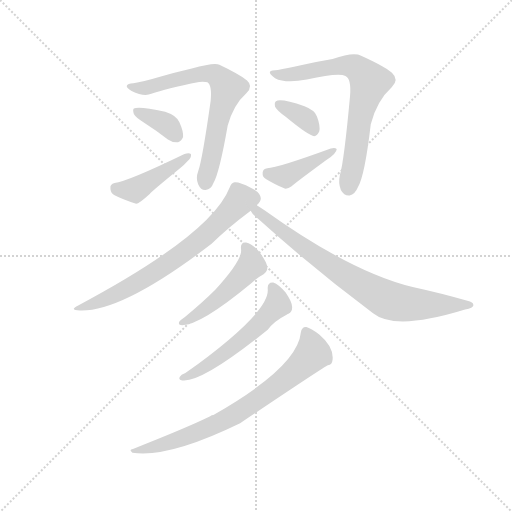
t = 0.00 s
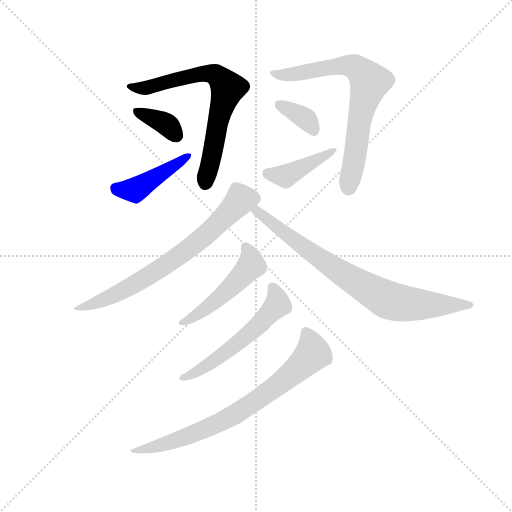
t = 1.58 s
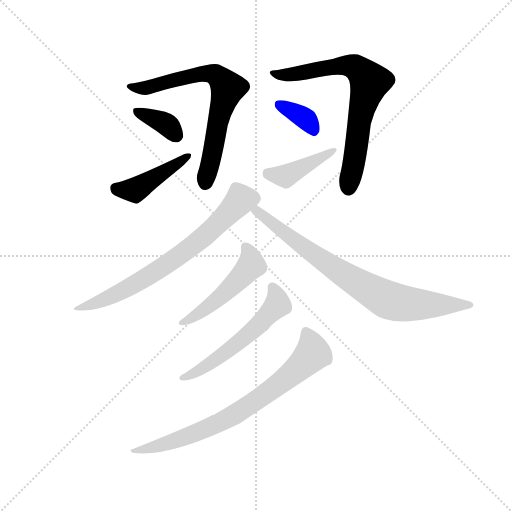
t = 3.15 s
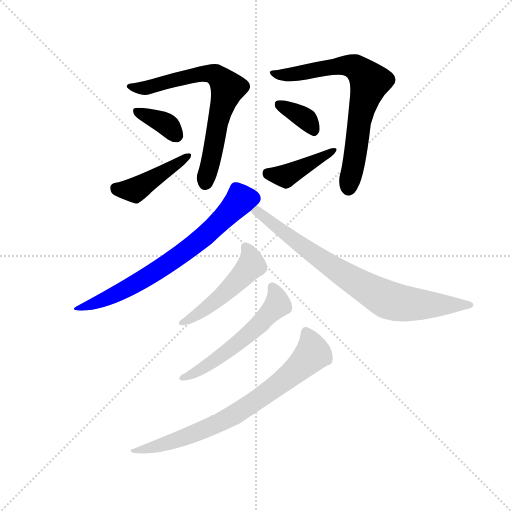
t = 4.73 s
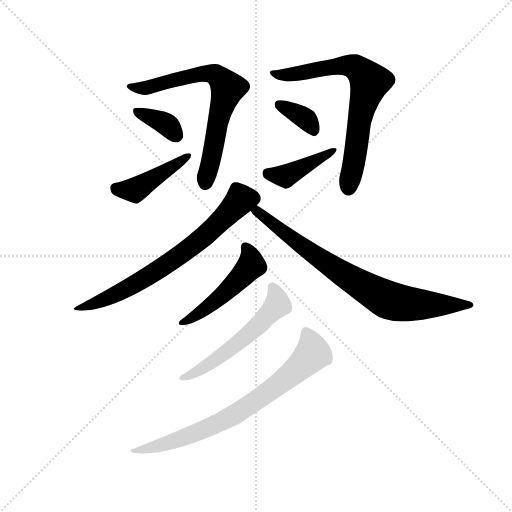
t = 6.30 s
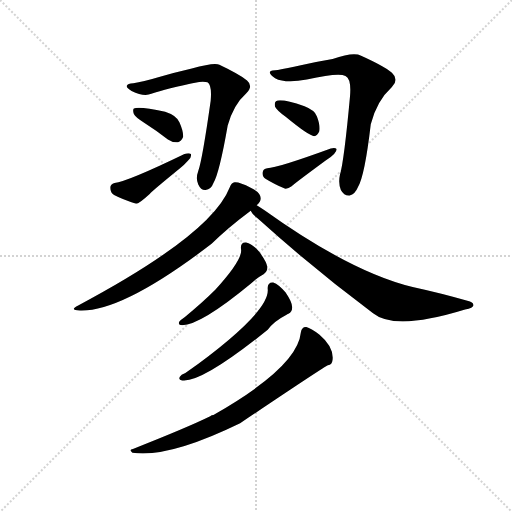
t = 7.88 s

The animated SVG that drew these frames (rendered in a browser with its animation timeline set to each time). Animation: 11 CSS @keyframes rules; one cycle of 7.88 s.

<svg version="1.1" viewBox="0 0 1024 1024" xmlns="http://www.w3.org/2000/svg">
  <g stroke="lightgray" stroke-dasharray="1,1" stroke-width="1" transform="scale(4, 4)">
    <line x1="0" y1="0" x2="256" y2="256"></line>
    <line x1="256" y1="0" x2="0" y2="256"></line>
    <line x1="128" y1="0" x2="128" y2="256"></line>
    <line x1="0" y1="128" x2="256" y2="128"></line>
  </g>
  <g transform="scale(0.92, -0.92) translate(60, -850)">
    <style type="text/css">
      
        @keyframes keyframes0 {
          from {
            stroke: blue;
            stroke-dashoffset: 694;
            stroke-width: 128;
          }
          69% {
            animation-timing-function: step-end;
            stroke: blue;
            stroke-dashoffset: 0;
            stroke-width: 128;
          }
          to {
            stroke: black;
            stroke-width: 1024;
          }
        }
        #make-me-a-hanzi-animation-0 {
          animation: keyframes0 0.8147786458333334s both;
          animation-delay: 0s;
          animation-timing-function: linear;
        }
      
        @keyframes keyframes1 {
          from {
            stroke: blue;
            stroke-dashoffset: 359;
            stroke-width: 128;
          }
          54% {
            animation-timing-function: step-end;
            stroke: blue;
            stroke-dashoffset: 0;
            stroke-width: 128;
          }
          to {
            stroke: black;
            stroke-width: 1024;
          }
        }
        #make-me-a-hanzi-animation-1 {
          animation: keyframes1 0.5421549479166666s both;
          animation-delay: 0.8147786458333334s;
          animation-timing-function: linear;
        }
      
        @keyframes keyframes2 {
          from {
            stroke: blue;
            stroke-dashoffset: 433;
            stroke-width: 128;
          }
          58% {
            animation-timing-function: step-end;
            stroke: blue;
            stroke-dashoffset: 0;
            stroke-width: 128;
          }
          to {
            stroke: black;
            stroke-width: 1024;
          }
        }
        #make-me-a-hanzi-animation-2 {
          animation: keyframes2 0.6023763020833334s both;
          animation-delay: 1.35693359375s;
          animation-timing-function: linear;
        }
      
        @keyframes keyframes3 {
          from {
            stroke: blue;
            stroke-dashoffset: 720;
            stroke-width: 128;
          }
          70% {
            animation-timing-function: step-end;
            stroke: blue;
            stroke-dashoffset: 0;
            stroke-width: 128;
          }
          to {
            stroke: black;
            stroke-width: 1024;
          }
        }
        #make-me-a-hanzi-animation-3 {
          animation: keyframes3 0.8359375s both;
          animation-delay: 1.9593098958333335s;
          animation-timing-function: linear;
        }
      
        @keyframes keyframes4 {
          from {
            stroke: blue;
            stroke-dashoffset: 355;
            stroke-width: 128;
          }
          54% {
            animation-timing-function: step-end;
            stroke: blue;
            stroke-dashoffset: 0;
            stroke-width: 128;
          }
          to {
            stroke: black;
            stroke-width: 1024;
          }
        }
        #make-me-a-hanzi-animation-4 {
          animation: keyframes4 0.5388997395833334s both;
          animation-delay: 2.7952473958333335s;
          animation-timing-function: linear;
        }
      
        @keyframes keyframes5 {
          from {
            stroke: blue;
            stroke-dashoffset: 413;
            stroke-width: 128;
          }
          57% {
            animation-timing-function: step-end;
            stroke: blue;
            stroke-dashoffset: 0;
            stroke-width: 128;
          }
          to {
            stroke: black;
            stroke-width: 1024;
          }
        }
        #make-me-a-hanzi-animation-5 {
          animation: keyframes5 0.5861002604166666s both;
          animation-delay: 3.334147135416667s;
          animation-timing-function: linear;
        }
      
        @keyframes keyframes6 {
          from {
            stroke: blue;
            stroke-dashoffset: 706;
            stroke-width: 128;
          }
          70% {
            animation-timing-function: step-end;
            stroke: blue;
            stroke-dashoffset: 0;
            stroke-width: 128;
          }
          to {
            stroke: black;
            stroke-width: 1024;
          }
        }
        #make-me-a-hanzi-animation-6 {
          animation: keyframes6 0.8245442708333334s both;
          animation-delay: 3.9202473958333335s;
          animation-timing-function: linear;
        }
      
        @keyframes keyframes7 {
          from {
            stroke: blue;
            stroke-dashoffset: 787;
            stroke-width: 128;
          }
          72% {
            animation-timing-function: step-end;
            stroke: blue;
            stroke-dashoffset: 0;
            stroke-width: 128;
          }
          to {
            stroke: black;
            stroke-width: 1024;
          }
        }
        #make-me-a-hanzi-animation-7 {
          animation: keyframes7 0.8904622395833334s both;
          animation-delay: 4.744791666666667s;
          animation-timing-function: linear;
        }
      
        @keyframes keyframes8 {
          from {
            stroke: blue;
            stroke-dashoffset: 489;
            stroke-width: 128;
          }
          61% {
            animation-timing-function: step-end;
            stroke: blue;
            stroke-dashoffset: 0;
            stroke-width: 128;
          }
          to {
            stroke: black;
            stroke-width: 1024;
          }
        }
        #make-me-a-hanzi-animation-8 {
          animation: keyframes8 0.64794921875s both;
          animation-delay: 5.63525390625s;
          animation-timing-function: linear;
        }
      
        @keyframes keyframes9 {
          from {
            stroke: blue;
            stroke-dashoffset: 554;
            stroke-width: 128;
          }
          64% {
            animation-timing-function: step-end;
            stroke: blue;
            stroke-dashoffset: 0;
            stroke-width: 128;
          }
          to {
            stroke: black;
            stroke-width: 1024;
          }
        }
        #make-me-a-hanzi-animation-9 {
          animation: keyframes9 0.7008463541666666s both;
          animation-delay: 6.283203125s;
          animation-timing-function: linear;
        }
      
        @keyframes keyframes10 {
          from {
            stroke: blue;
            stroke-dashoffset: 755;
            stroke-width: 128;
          }
          71% {
            animation-timing-function: step-end;
            stroke: blue;
            stroke-dashoffset: 0;
            stroke-width: 128;
          }
          to {
            stroke: black;
            stroke-width: 1024;
          }
        }
        #make-me-a-hanzi-animation-10 {
          animation: keyframes10 0.8644205729166666s both;
          animation-delay: 6.984049479166667s;
          animation-timing-function: linear;
        }
      
    </style>
    
      <path d="M 230 669 Q 217 668 216 664 Q 213 660 226 652 Q 253 639 269 646 Q 300 658 373 672 Q 386 673 391 671 Q 401 665 398 631 Q 380 504 371 478 Q 365 462 371 449 Q 377 436 387 437 Q 399 438 404 452 Q 417 474 435 577 Q 447 622 476 648 Q 491 663 477 675 Q 461 688 417 709 Q 407 715 357 701 Q 318 692 284 682 Q 251 672 230 669 Z" fill="lightgray"></path>
    
      <path d="M 255 582 Q 280 566 305 547 Q 315 540 327 541 Q 334 542 338 552 Q 339 564 330 584 Q 324 599 299 607 Q 241 620 231 614 Q 228 611 231 602 Q 234 595 255 582 Z" fill="lightgray"></path>
    
      <path d="M 189 452 Q 179 449 180 441 Q 180 431 188 426 Q 207 416 236 407 Q 242 407 266 429 Q 267 432 332 485 Q 341 492 348 500 Q 357 507 355 515 Q 351 519 341 515 Q 217 455 189 452 Z" fill="lightgray"></path>
    
      <path d="M 544 698 Q 529 698 527 694 Q 524 690 538 680 Q 560 668 607 677 Q 676 693 691 685 Q 704 679 701 642 Q 688 500 679 470 Q 675 452 681 437 Q 688 424 700 425 Q 712 428 718 443 Q 733 468 746 580 Q 759 631 792 661 Q 808 677 792 692 Q 774 707 725 729 Q 709 738 663 722 Q 626 716 594 708 Q 563 701 544 698 Z" fill="lightgray"></path>
    
      <path d="M 561 596 Q 612 554 623 554 Q 630 555 634 564 Q 637 576 629 597 Q 625 610 602 619 Q 550 637 540 630 Q 536 627 538 618 Q 541 611 561 596 Z" fill="lightgray"></path>
    
      <path d="M 521 484 Q 512 483 511 475 Q 510 465 518 461 Q 534 451 559 440 Q 566 439 574 445 Q 580 451 648 501 Q 672 516 672 526 Q 668 530 659 527 Q 544 485 521 484 Z" fill="lightgray"></path>
    
      <path d="M 498 404 Q 507 411 507 419 Q 506 432 485 442 Q 461 455 450 454 Q 443 453 439 442 Q 399 340 110 186 Q 89 176 114 175 Q 207 172 400 320 Q 433 353 485 392 L 498 404 Z" fill="lightgray"></path>
    
      <path d="M 485 392 Q 488 385 498 377 Q 621 266 751 169 Q 799 130 951 177 Q 969 181 969 186 Q 970 193 956 196 Q 901 212 837 226 Q 702 259 515 393 Q 505 400 498 404 C 473 420 466 415 485 392 Z" fill="lightgray"></path>
    
      <path d="M 464 308 Q 468 286 408 220 Q 380 192 342 161 Q 333 155 330 151 Q 326 144 336 143 Q 376 143 485 233 Q 501 248 513 254 Q 522 260 521 270 Q 520 280 504 302 Q 489 320 475 323 Q 462 324 464 308 Z" fill="lightgray"></path>
    
      <path d="M 522 222 Q 526 186 437 111 Q 397 77 343 39 Q 333 35 331 31 Q 327 24 336 23 Q 378 17 522 133 Q 534 151 563 166 Q 564 167 567 168 Q 576 172 575 183 Q 575 193 561 214 Q 546 232 534 236 Q 521 237 522 222 Z" fill="lightgray"></path>
    
      <path d="M 594 127 Q 587 52 404 -52 Q 400 -52 397 -55 Q 346 -80 229 -126 Q 219 -127 228 -134 Q 306 -146 462 -70 Q 645 53 653 56 Q 662 57 663 68 Q 666 96 634 123 Q 616 136 606 139 Q 596 140 594 127 Z" fill="lightgray"></path>
    
    
      <clipPath id="make-me-a-hanzi-clip-0">
        <path d="M 230 669 Q 217 668 216 664 Q 213 660 226 652 Q 253 639 269 646 Q 300 658 373 672 Q 386 673 391 671 Q 401 665 398 631 Q 380 504 371 478 Q 365 462 371 449 Q 377 436 387 437 Q 399 438 404 452 Q 417 474 435 577 Q 447 622 476 648 Q 491 663 477 675 Q 461 688 417 709 Q 407 715 357 701 Q 318 692 284 682 Q 251 672 230 669 Z"></path>
      </clipPath>
      <path clip-path="url(#make-me-a-hanzi-clip-0)" d="M 225 661 L 260 659 L 391 691 L 408 687 L 427 671 L 435 656 L 420 615 L 387 453" fill="none" id="make-me-a-hanzi-animation-0" stroke-dasharray="566 1132" stroke-linecap="round"></path>
    
      <clipPath id="make-me-a-hanzi-clip-1">
        <path d="M 255 582 Q 280 566 305 547 Q 315 540 327 541 Q 334 542 338 552 Q 339 564 330 584 Q 324 599 299 607 Q 241 620 231 614 Q 228 611 231 602 Q 234 595 255 582 Z"></path>
      </clipPath>
      <path clip-path="url(#make-me-a-hanzi-clip-1)" d="M 236 608 L 297 583 L 323 556" fill="none" id="make-me-a-hanzi-animation-1" stroke-dasharray="231 462" stroke-linecap="round"></path>
    
      <clipPath id="make-me-a-hanzi-clip-2">
        <path d="M 189 452 Q 179 449 180 441 Q 180 431 188 426 Q 207 416 236 407 Q 242 407 266 429 Q 267 432 332 485 Q 341 492 348 500 Q 357 507 355 515 Q 351 519 341 515 Q 217 455 189 452 Z"></path>
      </clipPath>
      <path clip-path="url(#make-me-a-hanzi-clip-2)" d="M 193 439 L 233 437 L 348 512" fill="none" id="make-me-a-hanzi-animation-2" stroke-dasharray="305 610" stroke-linecap="round"></path>
    
      <clipPath id="make-me-a-hanzi-clip-3">
        <path d="M 544 698 Q 529 698 527 694 Q 524 690 538 680 Q 560 668 607 677 Q 676 693 691 685 Q 704 679 701 642 Q 688 500 679 470 Q 675 452 681 437 Q 688 424 700 425 Q 712 428 718 443 Q 733 468 746 580 Q 759 631 792 661 Q 808 677 792 692 Q 774 707 725 729 Q 709 738 663 722 Q 626 716 594 708 Q 563 701 544 698 Z"></path>
      </clipPath>
      <path clip-path="url(#make-me-a-hanzi-clip-3)" d="M 532 692 L 580 688 L 697 708 L 722 698 L 744 671 L 723 603 L 698 441" fill="none" id="make-me-a-hanzi-animation-3" stroke-dasharray="592 1184" stroke-linecap="round"></path>
    
      <clipPath id="make-me-a-hanzi-clip-4">
        <path d="M 561 596 Q 612 554 623 554 Q 630 555 634 564 Q 637 576 629 597 Q 625 610 602 619 Q 550 637 540 630 Q 536 627 538 618 Q 541 611 561 596 Z"></path>
      </clipPath>
      <path clip-path="url(#make-me-a-hanzi-clip-4)" d="M 546 623 L 607 590 L 623 565" fill="none" id="make-me-a-hanzi-animation-4" stroke-dasharray="227 454" stroke-linecap="round"></path>
    
      <clipPath id="make-me-a-hanzi-clip-5">
        <path d="M 521 484 Q 512 483 511 475 Q 510 465 518 461 Q 534 451 559 440 Q 566 439 574 445 Q 580 451 648 501 Q 672 516 672 526 Q 668 530 659 527 Q 544 485 521 484 Z"></path>
      </clipPath>
      <path clip-path="url(#make-me-a-hanzi-clip-5)" d="M 523 472 L 560 467 L 665 524" fill="none" id="make-me-a-hanzi-animation-5" stroke-dasharray="285 570" stroke-linecap="round"></path>
    
      <clipPath id="make-me-a-hanzi-clip-6">
        <path d="M 498 404 Q 507 411 507 419 Q 506 432 485 442 Q 461 455 450 454 Q 443 453 439 442 Q 399 340 110 186 Q 89 176 114 175 Q 207 172 400 320 Q 433 353 485 392 L 498 404 Z"></path>
      </clipPath>
      <path clip-path="url(#make-me-a-hanzi-clip-6)" d="M 492 419 L 463 416 L 378 330 L 279 260 L 176 203 L 118 183" fill="none" id="make-me-a-hanzi-animation-6" stroke-dasharray="578 1156" stroke-linecap="round"></path>
    
      <clipPath id="make-me-a-hanzi-clip-7">
        <path d="M 485 392 Q 488 385 498 377 Q 621 266 751 169 Q 799 130 951 177 Q 969 181 969 186 Q 970 193 956 196 Q 901 212 837 226 Q 702 259 515 393 Q 505 400 498 404 C 473 420 466 415 485 392 Z"></path>
      </clipPath>
      <path clip-path="url(#make-me-a-hanzi-clip-7)" d="M 492 391 L 517 379 L 624 295 L 778 200 L 838 189 L 963 187" fill="none" id="make-me-a-hanzi-animation-7" stroke-dasharray="659 1318" stroke-linecap="round"></path>
    
      <clipPath id="make-me-a-hanzi-clip-8">
        <path d="M 464 308 Q 468 286 408 220 Q 380 192 342 161 Q 333 155 330 151 Q 326 144 336 143 Q 376 143 485 233 Q 501 248 513 254 Q 522 260 521 270 Q 520 280 504 302 Q 489 320 475 323 Q 462 324 464 308 Z"></path>
      </clipPath>
      <path clip-path="url(#make-me-a-hanzi-clip-8)" d="M 473 313 L 484 290 L 483 269 L 399 187 L 339 152" fill="none" id="make-me-a-hanzi-animation-8" stroke-dasharray="361 722" stroke-linecap="round"></path>
    
      <clipPath id="make-me-a-hanzi-clip-9">
        <path d="M 522 222 Q 526 186 437 111 Q 397 77 343 39 Q 333 35 331 31 Q 327 24 336 23 Q 378 17 522 133 Q 534 151 563 166 Q 564 167 567 168 Q 576 172 575 183 Q 575 193 561 214 Q 546 232 534 236 Q 521 237 522 222 Z"></path>
      </clipPath>
      <path clip-path="url(#make-me-a-hanzi-clip-9)" d="M 532 225 L 542 203 L 542 186 L 500 139 L 403 63 L 340 31" fill="none" id="make-me-a-hanzi-animation-9" stroke-dasharray="426 852" stroke-linecap="round"></path>
    
      <clipPath id="make-me-a-hanzi-clip-10">
        <path d="M 594 127 Q 587 52 404 -52 Q 400 -52 397 -55 Q 346 -80 229 -126 Q 219 -127 228 -134 Q 306 -146 462 -70 Q 645 53 653 56 Q 662 57 663 68 Q 666 96 634 123 Q 616 136 606 139 Q 596 140 594 127 Z"></path>
      </clipPath>
      <path clip-path="url(#make-me-a-hanzi-clip-10)" d="M 605 128 L 619 80 L 526 -2 L 408 -74 L 314 -110 L 254 -127 L 239 -125 L 233 -131" fill="none" id="make-me-a-hanzi-animation-10" stroke-dasharray="627 1254" stroke-linecap="round"></path>
    
  </g>
</svg>
